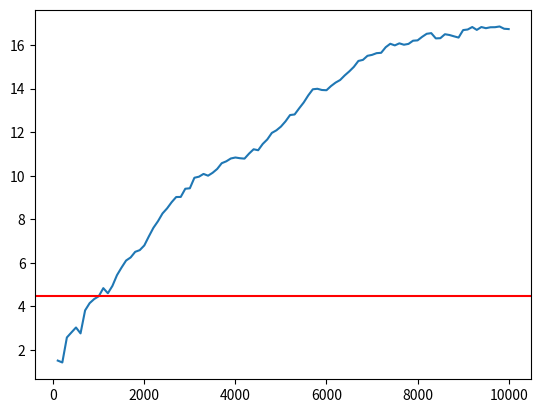

The matplotlib source for this figure:
import numpy as np
from scipy.stats import distributions
import matplotlib.pyplot as plt
import matplotlib.ticker as tkr
import sys
from scipy import stats

#definiations
target_snr_db = 2
trace_num = 10000
fix_value = 5
fix_value2 =4
offset = 1
#hamming weight counting function
def hw(x):
  return bin(x).count("1")

#------------------------------------------------#
# generate fix set 1
#------------------------------------------------#

x_volts_fix = np.empty(trace_num)
x_volts_fix.fill(fix_value + offset)
x_volts_fix.astype(int)
#print("fix value:{}".format(x_volts_fix))

x_watts_fix = x_volts_fix ** 2
x_db_fix = 10 * np.log10(x_watts_fix)
sig_avg_watts_fix = np.mean(x_watts_fix) 
sig_avg_db_fix = 10 * np.log10(sig_avg_watts_fix)
# Calculate noise according to [2] then convert to watts
noise_avg_db_fix = sig_avg_db_fix - target_snr_db
noise_avg_watts_fix = 10 ** (noise_avg_db_fix / 10)
# Generate an sample of white noise
mean_noise = 0
noise_volts_fix = np.random.normal(mean_noise, np.sqrt(noise_avg_watts_fix), len(x_watts_fix))
#print("noise:{}".format(noise_volts_fix))
# Noise up the original signal
y_volts_fix = x_volts_fix + noise_volts_fix
#print("add noise fix:{}".format(y_volts_fix))
#np.savetxt('fix_noise.txt',y_volts_fix,fmt = '%f', delimiter=',')
np.savetxt('f5_noise_trace10000.txt',y_volts_fix,fmt = '%f', delimiter=',')


#------------------------------------------------#
# generate fix set 2
#------------------------------------------------#

x_volts_fix = np.empty(trace_num)
x_volts_fix.fill(fix_value2 + offset)
x_volts_fix.astype(int)
#print("fix value:{}".format(x_volts_fix))

x_watts_fix = x_volts_fix ** 2
x_db_fix = 10 * np.log10(x_watts_fix)
sig_avg_watts_fix = np.mean(x_watts_fix) 
sig_avg_db_fix = 10 * np.log10(sig_avg_watts_fix)
# Calculate noise according to [2] then convert to watts
noise_avg_db_fix = sig_avg_db_fix - target_snr_db
noise_avg_watts_fix = 10 ** (noise_avg_db_fix / 10)
# Generate an sample of white noise
mean_noise = 0
noise_volts_fix = np.random.normal(mean_noise, np.sqrt(noise_avg_watts_fix), len(x_watts_fix))
#print("noise:{}".format(noise_volts_fix))
# Noise up the original signal
y_volts_fix2 = x_volts_fix + noise_volts_fix
#print("add noise fix:{}".format(y_volts_fix))
#np.savetxt('fix_noise.txt',y_volts_fix,fmt = '%f', delimiter=',')
np.savetxt('f4_noise_trace10000.txt',y_volts_fix2,fmt = '%f', delimiter=',')


#-------------------------------------------------#
# t-value calculation
#-------------------------------------------------#
t_list = []
x_axis = []
for i in range(1,101):

    test_trace = i * 100      
    t_obs2, p_obs2 = stats.ttest_ind(y_volts_fix[0:test_trace-1],y_volts_fix2[0:test_trace-1], equal_var = False)
    t_list.append(abs(t_obs2))
    x_axis.append(test_trace)

print("obsv rand vs rand-t:{} p:{}".format(t_obs2,p_obs2))
plt.plot(x_axis,t_list)
plt.axhline(y=4.5, color='r')
plt.show()